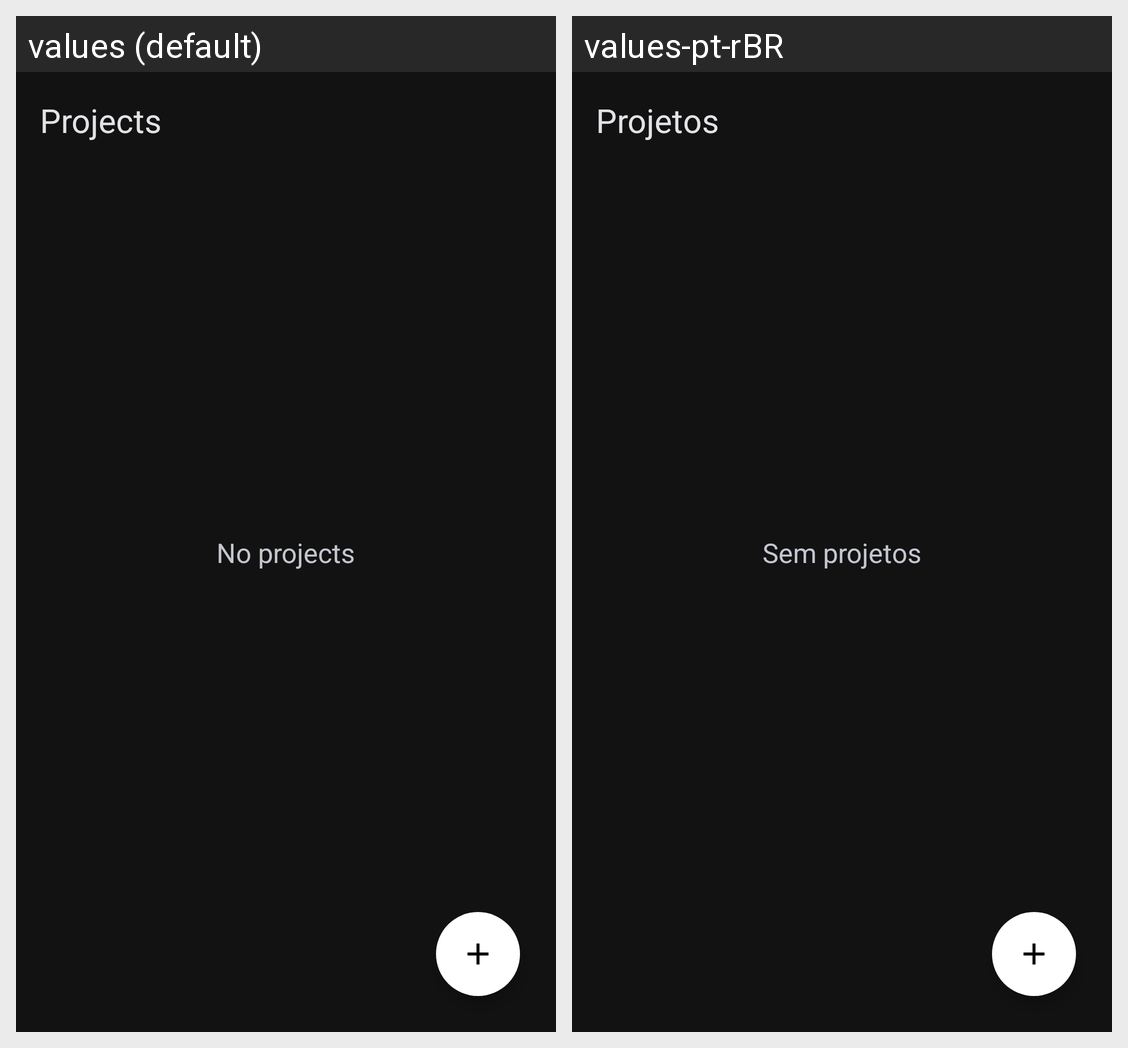

The same Android screen rendered under two of its app's locales, left to right. List the strings drawn on it with the default value and each locale's translation.
Android screen res/layout/activity_main.xml rendered under 2 locales, left to right: values (default), values-pt-rBR. Device: Nexus 5 (rendered at 1080×1920; each locale shown at half size, 540×960, under a caption strip naming it); theme AppTheme.
Strings drawn on this screen, with the default value and each locale's value (text and hints the layout hard-codes, and strings that could not be matched under every locale, appear in the picture but are not listed):

projects
  values: Projects
  values-pt-rBR: Projetos

no_projects
  values: No projects
  values-pt-rBR: Sem projetos
